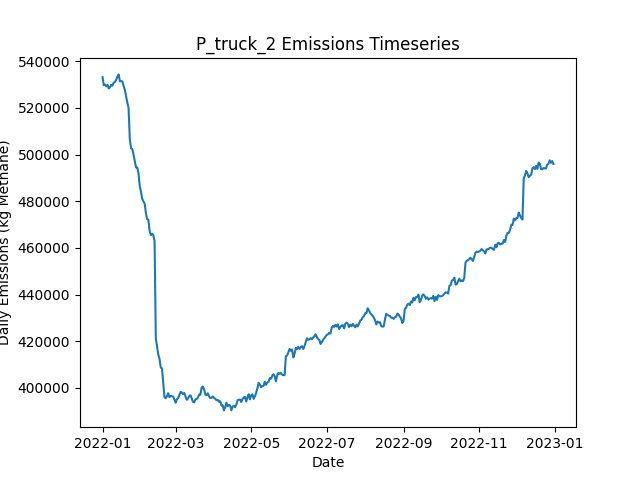

The table this chart was drawn from, first rows:
Date, Daily Emissions (Kg Methane), Daily Mitigable Emissions (Kg Methane), Daily Non-Mitigable Emissions (Kg Methan…, Daily Cost ($), Active Leaks, New Leaks, Leaks Repaired, Leaks Naturally Repaired, Leaks Tagged, Daily Repair Cost ($), Daily Natural Repair Cost ($), truck Deployment Cost ($), truck Sites flagged for Follow-Up, truck Leaks tagged for repair, truck Sites Visited, truck Travel Time (Minutes), truck Survey Time (Minutes), OGI_FU Deployment Cost ($), OGI_FU Sites flagged for Follow-Up, OGI_FU Leaks tagged for repair, OGI_FU Sites Visited, OGI_FU Travel Time (Minutes), OGI_FU Survey Time (Minutes)
2022-01-01, 533142, 150010, 383132, 400, 3695, 3716, 0, 16, 0.00000, 0.00000, 3200, 400, 0, , 10, 180, 270, 0.00000, , 0, 0, 0, 0
2022-01-02, 529699, 149349, 380350, 400, 3691, 11, 0, 11, 0.00000, 0.00000, 2200, 400, 0, , 10, 180, 270, 0.00000, , 0, 0, 0, 0
2022-01-03, 530010, 149279, 380730, 1400, 3689, 11, 0, 10, 81, 0.00000, 2000, 400, 9, , 10, 180, 270, 1000, , 81, 3, 120, 360
2022-01-04, 529228, 149275, 379953, 1400, 3690, 12, 0, 6, 69, 0.00000, 1200, 400, 9, , 10, 180, 270, 1000, , 69, 3, 120, 360
2022-01-05, 529879, 149356, 380523, 1400, 3693, 13, 0, 5, 77, 0.00000, 1000, 400, 9, , 10, 180, 270, 1000, , 77, 3, 120, 360
2022-01-06, 528316, 149452, 378864, 1400, 3697, 15, 0, 6, 76, 0.00000, 1200, 400, 9, , 10, 180, 270, 1000, , 76, 3, 120, 360
2022-01-07, 528879, 149998, 378881, 1400, 3696, 6, 0, 2, 88, 0.00000, 400, 400, 9, , 10, 180, 270, 1000, , 88, 3, 120, 360
2022-01-08, 529929, 149994, 379935, 1400, 3701, 9, 0, 3, 70, 0.00000, 600, 400, 9, , 10, 180, 270, 1000, , 70, 3, 120, 360
2022-01-09, 529533, 150755, 378778, 1400, 3700, 8, 0, 6, 91, 0.00000, 1200, 400, 9, , 10, 180, 270, 1000, , 91, 3, 120, 360
2022-01-10, 530870, 150745, 380125, 1400, 3699, 8, 0, 7, 82, 0.00000, 1400, 400, 9, , 10, 180, 270, 1000, , 82, 3, 120, 360
2022-01-11, 531104, 150702, 380402, 1400, 3697, 5, 0, 3, 91, 0.00000, 600, 400, 9, , 10, 180, 270, 1000, , 91, 3, 120, 360
2022-01-12, 531999, 150629, 381370, 1400, 3696, 9, 0, 9, 62, 0.00000, 1800, 400, 9, , 1, 20, 30, 1000, , 62, 3, 120, 360
2022-01-13, 533441, 151035, 382406, 1000, 3709, 17, 0, 3, 72, 0.00000, 600, 0.00000, 9, , 0, 0, 0, 1000, , 72, 3, 120, 360
2022-01-14, 534365, 150818, 383547, 1000, 3713, 13, 0, 7, 55, 0.00000, 1400, 0.00000, 1, , 0, 0, 0, 1000, , 55, 3, 120, 360
2022-01-15, 531443, 150211, 381231, 1000, 3717, 13, 0, 5, 85, 0.00000, 1000, 0.00000, 0, , 0, 0, 0, 1000, , 85, 3, 120, 360
2022-01-16, 531500, 150285, 381214, 1000, 3722, 10, 0, 2, 72, 0.00000, 400, 0.00000, 0, , 0, 0, 0, 1000, , 72, 3, 120, 360
2022-01-17, 531351, 150535, 380817, 1000, 3731, 13, 0, 2, 69, 0.00000, 400, 0.00000, 0, , 0, 0, 0, 1000, , 69, 3, 120, 360
2022-01-18, 529446, 148146, 381300, 16000, 3664, 15, 75, 3, 81, 15000, 600, 0.00000, 0, , 0, 0, 0, 1000, , 81, 3, 120, 360
2022-01-19, 527738, 146731, 381007, 13200, 3599, 5, 61, 5, 71, 12200, 1000, 0.00000, 0, , 0, 0, 0, 1000, , 71, 3, 120, 360
2022-01-20, 524955, 143188, 381767, 15400, 3537, 15, 72, 2, 85, 14400, 400, 0.00000, 0, , 0, 0, 0, 1000, , 85, 3, 120, 360
2022-01-21, 522198, 140915, 381283, 14200, 3475, 10, 66, 3, 74, 13200, 600, 0.00000, 0, , 0, 0, 0, 1000, , 74, 3, 120, 360
2022-01-22, 520016, 139200, 380817, 16800, 3406, 14, 79, 3, 71, 15800, 600, 0.00000, 0, , 0, 0, 0, 1000, , 71, 3, 120, 360
2022-01-23, 506744, 124873, 381871, 13000, 3353, 10, 60, 2, 62, 12000, 400, 0.00000, 0, , 0, 0, 0, 1000, , 62, 3, 120, 360
2022-01-24, 502699, 122677, 380022, 16800, 3273, 7, 79, 4, 73, 15800, 800, 0.00000, 0, , 0, 0, 0, 1000, , 73, 3, 120, 360
2022-01-25, 502425, 120450, 381974, 15200, 3202, 5, 71, 3, 70, 14200, 600, 0.00000, 0, , 0, 0, 0, 1000, , 70, 3, 120, 360
2022-01-26, 500067, 117989, 382078, 17600, 3127, 11, 83, 1, 64, 16600, 200, 0.00000, 0, , 0, 0, 0, 1000, , 64, 3, 120, 360
2022-01-27, 497206, 116112, 381093, 10800, 3079, 8, 49, 1, 71, 9800, 200, 0.00000, 0, , 0, 0, 0, 1000, , 71, 3, 120, 360
2022-01-28, 494499, 114010, 380488, 12800, 3022, 7, 59, 2, 65, 11800, 400, 0.00000, 0, , 0, 0, 0, 1000, , 65, 3, 120, 360
2022-01-29, 494552, 112439, 382113, 11400, 2975, 9, 52, 2, 75, 10400, 400, 0.00000, 0, , 0, 0, 0, 1000, , 75, 3, 120, 360
2022-01-30, 491972, 111311, 380661, 16200, 2902, 11, 76, 3, 62, 15200, 600, 0.00000, 0, , 0, 0, 0, 1000, , 62, 3, 120, 360
2022-01-31, 486625, 105583, 381041, 13400, 2843, 10, 62, 5, 86, 12400, 1000, 0.00000, 0, , 0, 0, 0, 1000, , 86, 3, 120, 360
2022-02-01, 484097, 102883, 381214, 13600, 2783, 6, 63, 2, 80, 12600, 400, 0.00000, 0, , 0, 0, 0, 1000, , 80, 3, 120, 360
2022-02-02, 481104, 99406, 381698, 15400, 2717, 12, 72, 2, 76, 14400, 400, 0.00000, 0, , 0, 0, 0, 1000, , 76, 3, 120, 360
2022-02-03, 479946, 97764, 382182, 13000, 2661, 7, 60, 2, 70, 12000, 400, 0.00000, 0, , 0, 0, 0, 1000, , 70, 3, 120, 360
2022-02-04, 479000, 96438, 382562, 17000, 2586, 9, 80, 2, 68, 16000, 400, 0.00000, 0, , 0, 0, 0, 1000, , 68, 3, 120, 360
2022-02-05, 474969, 93479, 381491, 13500, 2523, 5, 65, 1, 35, 13000, 200, 0.00000, 0, , 0, 0, 0, 500, , 35, 1, 30, 120
2022-02-06, 472319, 91502, 380817, 12200, 2464, 9, 61, 0, 0.00000, 12200, 0.00000, 0.00000, 0, , 0, 0, 0, 0.00000, , 0, 0, 0, 0
2022-02-07, 472000, 89835, 382164, 9800, 2427, 12, 49, 0, 0.00000, 9800, 0.00000, 0.00000, 0, , 0, 0, 0, 0.00000, , 0, 0, 0, 0
2022-02-08, 467263, 87016, 380246, 12400, 2368, 10, 62, 0, 0.00000, 12400, 0.00000, 0.00000, 0, , 0, 0, 0, 0.00000, , 0, 0, 0, 0
2022-02-09, 465452, 84635, 380817, 12600, 2313, 11, 63, 1, 0.00000, 12600, 200, 0.00000, 0, , 0, 0, 0, 0.00000, , 0, 0, 0, 0
2022-02-10, 466076, 84188, 381888, 11800, 2268, 16, 59, 0, 0.00000, 11800, 0.00000, 0.00000, 0, , 0, 0, 0, 0.00000, , 0, 0, 0, 0
2022-02-11, 465463, 82089, 383374, 12800, 2208, 9, 64, 0, 0.00000, 12800, 0.00000, 0.00000, 0, , 0, 0, 0, 0.00000, , 0, 0, 0, 0
2022-02-12, 462880, 80093, 382787, 11200, 2154, 6, 56, 1, 0.00000, 11200, 200, 0.00000, 0, , 0, 0, 0, 0.00000, , 0, 0, 0, 0
2022-02-13, 421330, 39235, 382095, 13600, 2087, 4, 68, 0, 0.00000, 13600, 0.00000, 0.00000, 0, , 0, 0, 0, 0.00000, , 0, 0, 0, 0
2022-02-14, 417752, 37264, 380488, 10000, 2038, 7, 50, 0, 0.00000, 10000, 0.00000, 0.00000, 0, , 0, 0, 0, 0.00000, , 0, 0, 0, 0
2022-02-15, 414276, 34461, 379814, 14400, 1967, 8, 72, 2, 0.00000, 14400, 400, 0.00000, 0, , 0, 0, 0, 0.00000, , 0, 0, 0, 0
2022-02-16, 412316, 32018, 380298, 14000, 1909, 17, 70, 1, 0.00000, 14000, 200, 0.00000, 0, , 0, 0, 0, 0.00000, , 0, 0, 0, 0
2022-02-17, 408689, 25885, 382804, 13000, 1854, 13, 65, 0, 0.00000, 13000, 0.00000, 0.00000, 0, , 0, 0, 0, 0.00000, , 0, 0, 0, 0
2022-02-18, 408343, 23621, 384722, 11600, 1802, 8, 58, 0, 0.00000, 11600, 0.00000, 0.00000, 0, , 0, 0, 0, 0.00000, , 0, 0, 0, 0
2022-02-19, 402187, 16567, 385620, 12400, 1746, 10, 62, 1, 0.00000, 12400, 200, 0.00000, 0, , 0, 0, 0, 0.00000, , 0, 0, 0, 0
2022-02-20, 395987, 9209, 386778, 6200, 1722, 8, 31, 0, 0.00000, 6200, 0.00000, 0.00000, 0, , 0, 0, 0, 0.00000, , 0, 0, 0, 0
2022-02-21, 395567, 9256, 386312, 0.00000, 1729, 12, 0, 1, 0.00000, 0.00000, 200, 0.00000, 0, , 0, 0, 0, 0.00000, , 0, 0, 0, 0
2022-02-22, 396399, 9517, 386882, 0.00000, 1742, 17, 0, 0, 0.00000, 0.00000, 0.00000, 0.00000, 0, , 0, 0, 0, 0.00000, , 0, 0, 0, 0
2022-02-23, 397713, 9587, 388126, 0.00000, 1749, 9, 0, 1, 0.00000, 0.00000, 200, 0.00000, 0, , 0, 0, 0, 0.00000, , 0, 0, 0, 0
2022-02-24, 396006, 9677, 386329, 0.00000, 1751, 8, 0, 1, 0.00000, 0.00000, 200, 0.00000, 0, , 0, 0, 0, 0.00000, , 0, 0, 0, 0
2022-02-25, 396532, 9857, 386675, 0.00000, 1758, 13, 0, 2, 0.00000, 0.00000, 400, 0.00000, 0, , 0, 0, 0, 0.00000, , 0, 0, 0, 0
2022-02-26, 396422, 9869, 386554, 0.00000, 1767, 12, 0, 0, 0.00000, 0.00000, 0.00000, 0.00000, 0, , 0, 0, 0, 0.00000, , 0, 0, 0, 0
2022-02-27, 396267, 10094, 386173, 0.00000, 1771, 9, 0, 1, 0.00000, 0.00000, 200, 0.00000, 0, , 0, 0, 0, 0.00000, , 0, 0, 0, 0
2022-02-28, 395022, 10214, 384808, 0.00000, 1770, 11, 0, 3, 0.00000, 0.00000, 600, 0.00000, 0, , 0, 0, 0, 0.00000, , 0, 0, 0, 0
2022-03-01, 393610, 10253, 383357, 0.00000, 1777, 11, 0, 0, 0.00000, 0.00000, 0.00000, 0.00000, 0, , 0, 0, 0, 0.00000, , 0, 0, 0, 0
... 305 more rows
